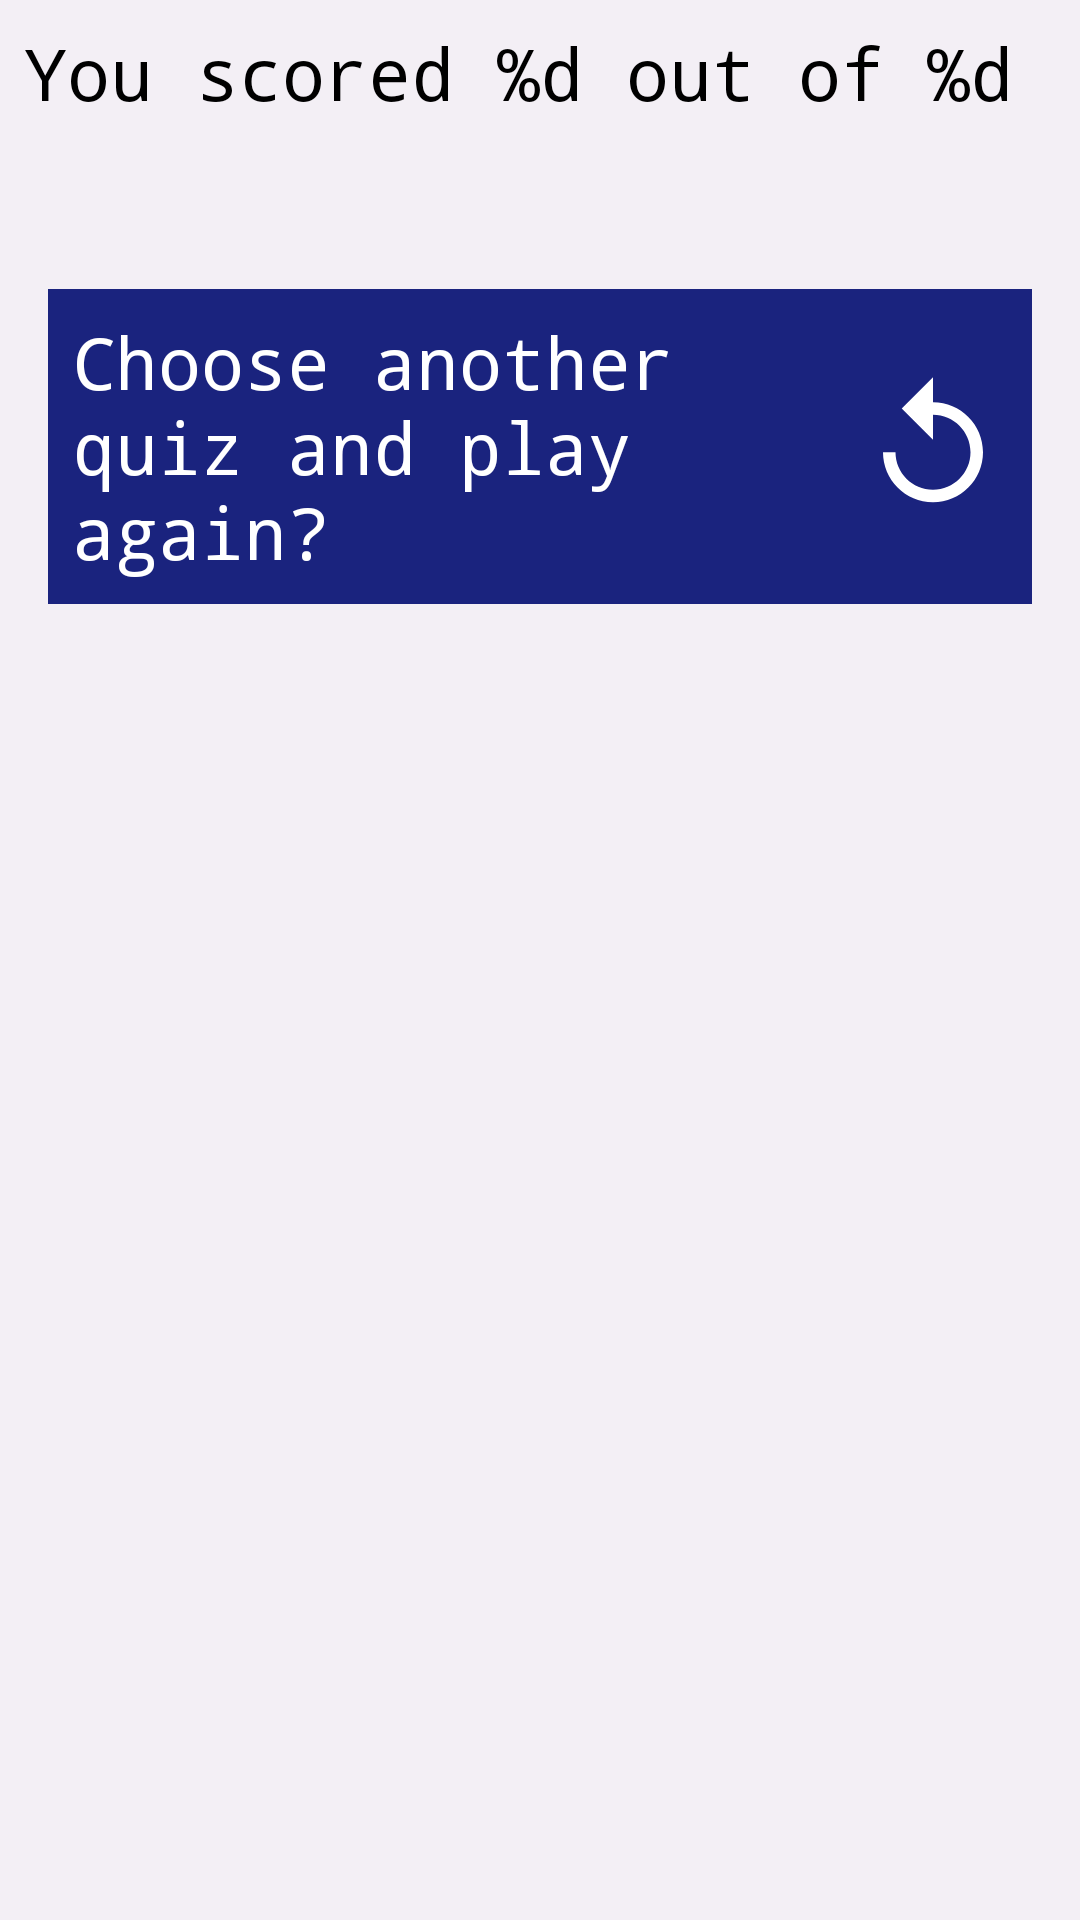

Layout XML and referenced resources for this Android screen:
<!-- AndroidManifest.xml: application theme AppTheme -->
<!-- res/layout/activity_score.xml -->
<?xml version="1.0" encoding="utf-8"?>
<LinearLayout
    android:layout_width="match_parent"
    android:layout_height="match_parent"
    android:orientation="vertical"
    xmlns:android="http://schemas.android.com/apk/res/android">

    <TextView
        style="@style/WelcomeScreenStyle"
        android:layout_width="match_parent"
        android:layout_height="wrap_content"
        android:id="@+id/final_score"
        android:text="@string/final_score"/>

    <ScrollView
        android:layout_width="match_parent"
        android:layout_height="match_parent"
        xmlns:android="http://schemas.android.com/apk/res/android">
        <LinearLayout
            xmlns:android="http://schemas.android.com/apk/res/android"
            xmlns:app="http://schemas.android.com/apk/res-auto"
            xmlns:tools="http://schemas.android.com/tools"
            android:layout_width="match_parent"
            android:layout_height="wrap_content"
            android:orientation="vertical"
            android:layout_margin="@dimen/standard_layout_margin"
            tools:context="com.example.android.questiontime2.ScoreActivity">

            <android.support.v7.widget.RecyclerView
                android:id="@+id/results_list"
                android:layout_width="match_parent"
                android:layout_height="wrap_content"
                android:paddingTop="@dimen/standard_layout_margin"
                android:paddingBottom="@dimen/standard_layout_margin"/>

            <TextView
                android:id="@+id/replay"
                style="@style/WelcomeScreenStyle"
                android:paddingTop="@dimen/standard_layout_margin"
                android:background="@color/button_color"
                android:drawableEnd="@drawable/replay"
                android:text="@string/play_again"
                android:textColor="@color/white_font_color"/>

            <View
                android:layout_width="match_parent"
                android:layout_height="100dp"/>
        </LinearLayout>
    </ScrollView>
</LinearLayout>
<!-- resources referenced by this layout -->
<resources>
  <color name="button_color">#1A237E</color>
  <color name="white_font_color">#FFFFFF</color>
  <dimen name="standard_layout_margin">16dp</dimen>
  <!-- drawable replay (drawable-anydpi) -->
  <vector xmlns:android="http://schemas.android.com/apk/res/android"
          android:width="50dp"
          android:height="50dp"
          android:viewportWidth="24.0"
          android:viewportHeight="24.0">
      <path
          android:fillColor="@color/white_font_color"
          android:pathData="M12,5V1L7,6l5,5V7c3.31,0 6,2.69 6,6s-2.69,6 -6,6 -6,-2.69 -6,-6H4c0,4.42 3.58,8 8,8s8,-3.58 8,-8 -3.58,-8 -8,-8z"/>
  </vector>
  <string name="final_score" tools:ignore="PluralsCandidate">
          You scored <xliff:g name="score_count" example="7">%d</xliff:g>
          out of <xliff:g name="question_count" example="10">%d</xliff:g>
      </string>
  <string name="play_again">Choose another quiz and play again?</string>
  <style name="WelcomeScreenStyle">
          <item name="android:textAppearance">@style/StandardFontStyle</item>
          <item name="android:textSize">@dimen/question_text_size</item>
          <item name="android:layout_width">match_parent</item>
          <item name="android:layout_height">wrap_content</item>
          <item name="android:padding">@dimen/quiz_list_item_view_padding</item>
      </style>
  <style name="AppTheme" parent="Theme.AppCompat.Light.DarkActionBar">
          
          <item name="colorPrimary">@color/colorPrimary</item>
          <item name="colorPrimaryDark">@color/colorPrimaryDark</item>
          <item name="colorAccent">@color/colorAccent</item>
          <item name="android:colorBackground">@color/colorBackground</item>
          <item name="android:textAppearance">@style/StandardFontStyle</item>
      </style>
  <style name="StandardFontStyle" parent="@android:style/TextAppearance.Medium">
          <item name="android:typeface">monospace</item>
          <item name="android:textColor">@color/base_font_color</item>
      </style>
  <dimen name="question_text_size">24sp</dimen>
  <dimen name="quiz_list_item_view_padding">8dp</dimen>
  <color name="colorPrimary">#311B92</color>
  <color name="colorPrimaryDark">#512DA8</color>
  <color name="colorAccent">#FF4081</color>
  <color name="colorBackground">#F3EFF5</color>
  <color name="base_font_color">#000000</color>
</resources>
